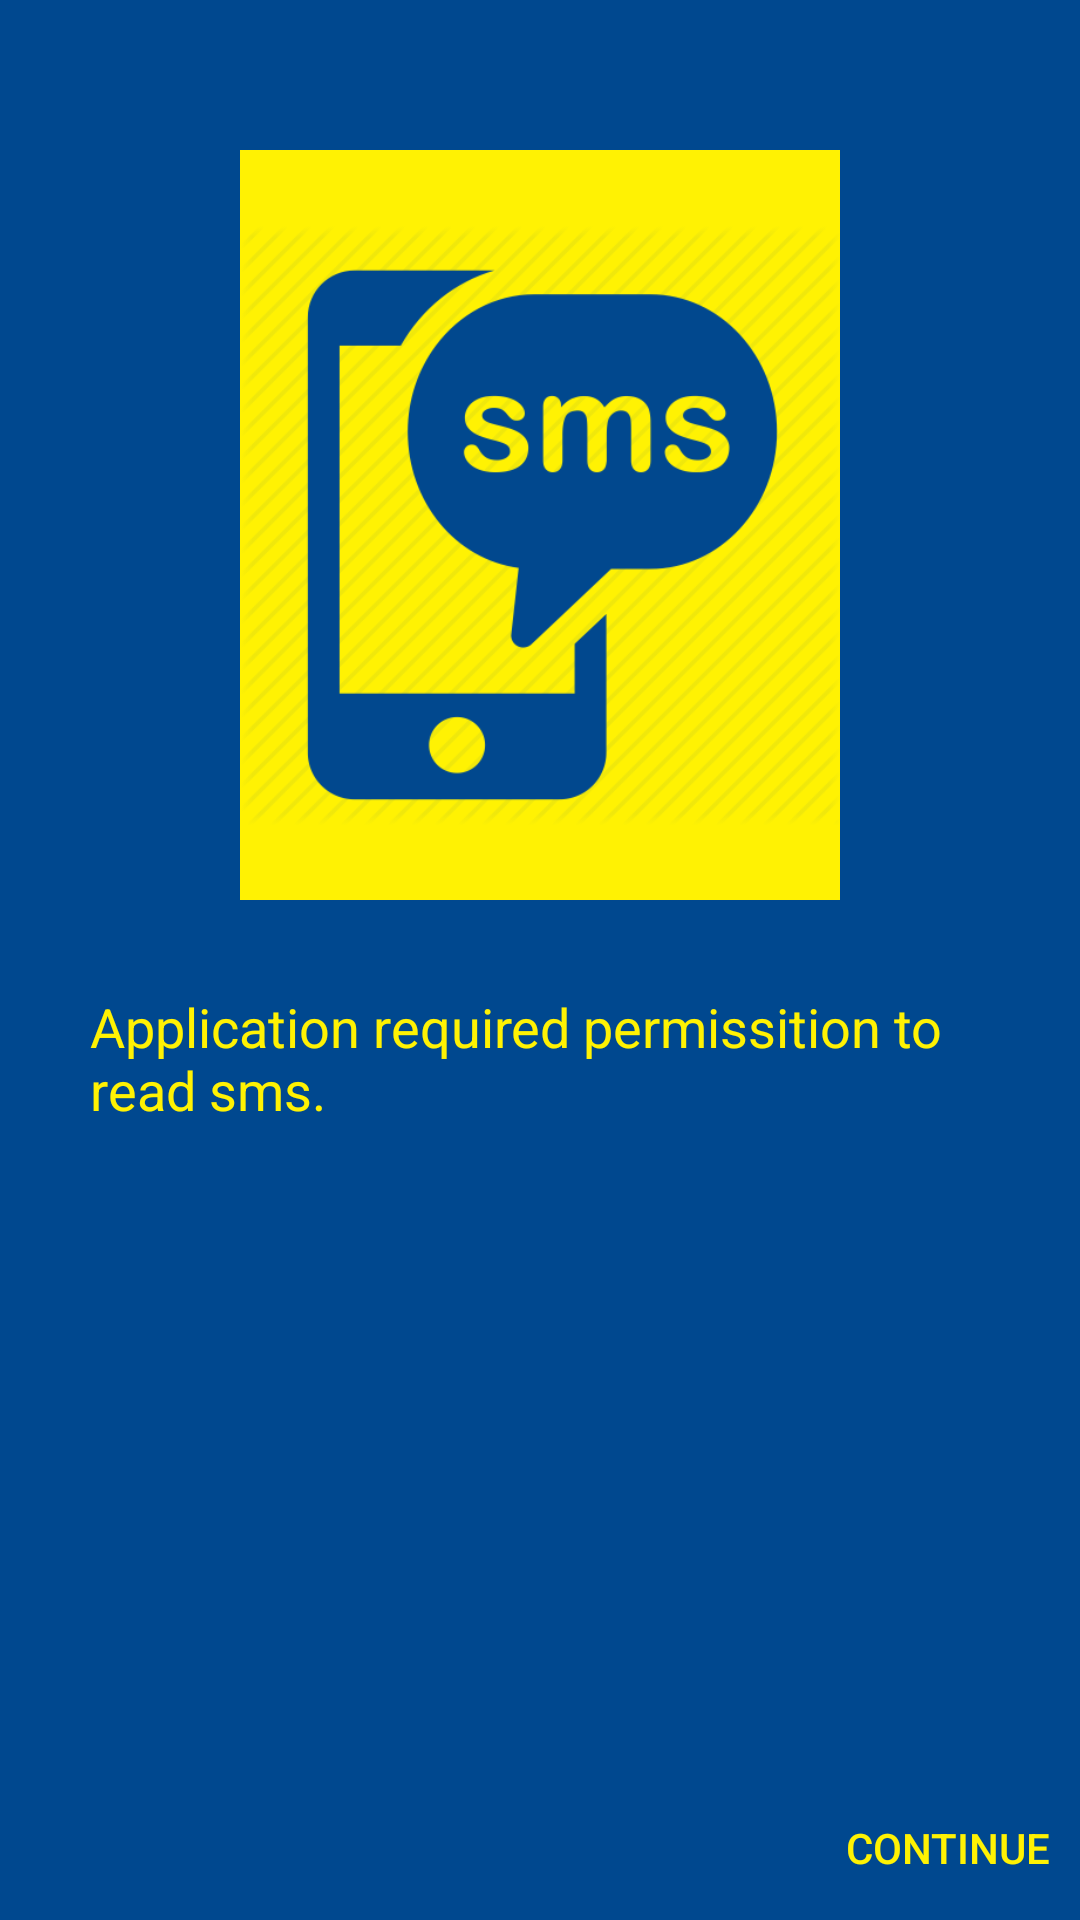

This screen was rendered from an Android layout file. Write that file and the resources it references.
<!-- AndroidManifest.xml: application theme AppThemeTwo -->
<!-- res/layout/permission_activity.xml -->
<?xml version="1.0" encoding="utf-8"?>
<RelativeLayout xmlns:android="http://schemas.android.com/apk/res/android"
    android:layout_width="match_parent"
    xmlns:app="http://schemas.android.com/apk/res-auto"
    android:background="@color/colorPrimary"
    android:layout_height="match_parent">

    <ImageView
        android:layout_width="200dp"
        android:layout_height="250dp"
        android:background="@color/colorAccent"
        android:scaleType="centerInside"
        android:src="@drawable/sms_icon"
        android:layout_alignParentTop="true"
        android:layout_centerInParent="true"
        android:layout_marginTop="50dp"
        android:id="@+id/sms_image_view"
        />
    <TextView
        android:id="@+id/activity_main_textview_description"
        android:layout_width="match_parent"
        android:layout_height="wrap_content"
        android:text="@string/sms_permission"
        android:layout_below="@+id/sms_image_view"
        android:layout_margin="20dp"
        android:padding="10dp"
        android:textColor="@color/colorAccent"
        android:textSize="@dimen/large_text_size"
        />

    <Button
        android:id="@+id/activity_main_button_continue"
        android:layout_width="wrap_content"
        android:layout_height="wrap_content"
        android:text="@string/button_continue"
        android:layout_gravity="bottom"
        android:background="@android:color/transparent"
       android:layout_alignParentBottom="true"
        android:layout_alignParentRight="true"
        android:textColor="@color/colorAccent"
        android:onClick="onContinueClick" />

</RelativeLayout>
<!-- resources referenced by this layout -->
<resources>
  <color name="colorAccent">#fff203</color>
  <color name="colorPrimary">#00488f</color>
  <dimen name="large_text_size">18sp</dimen>
  <!-- drawable sms_icon: png bitmap (drawable, 28278 bytes) -->
  <string name="button_continue">Continue</string>
  <string name="sms_permission">Application required permissition to read sms.</string>
  <style name="AppThemeTwo" parent="Theme.AppCompat.Light.NoActionBar">
          
          <item name="colorPrimary">@color/colorPrimary</item>
          <item name="colorPrimaryDark">@color/colorPrimaryDark</item>
          <item name="colorAccent">@color/colorAccent</item>
          <item name="android:windowContentTransitions" tools:targetApi="lollipop">true</item>
      </style>
  <color name="colorPrimaryDark">#02264b</color>
</resources>
